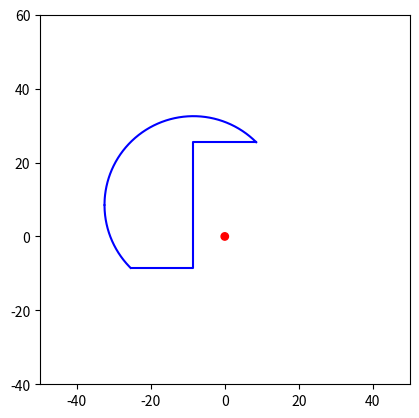

Recreate this plot in Python.
import matplotlib.pyplot as plt
from matplotlib.patches import Circle
import numpy as np
# create data
x = [8.5,-8.5,-8.5,-25.5]
y = [25.5,25.5,-8.5,-8.5]

x1 = np.linspace(8.5, -32.5416, 1000)
y1 = np.sqrt(17**2*2 -(x1 + 8.5)**2) + 8.5

x2 = np.linspace(-32.5416, -25.5, 1000)
y2 = -np.sqrt(17**2*2 -(x2 + 8.5)**2) + 8.5

coordinates=[]
for i in range(len(x)-1):
    coordinates.append((x[i],y[i]))
for j in range(len(x1)-1):
    coordinates.append((x1[j],y1[j]))
print(coordinates)

# create a figure 
fig, ax = plt.subplots()
ax.set_aspect('equal') # Set the aspect ratio to 1:1

circle = Circle((0, 0), radius=1, edgecolor='red', facecolor='red')

# Add the circle to the axes
ax.add_artist(circle)

# Set the axis limits
ax.set_xlim(-50, 50)
ax.set_ylim(-40, 60)

# plot data on the axis
ax.plot(x,y,color='blue')
ax.plot(x1,y1, color='blue')
ax.plot(x2,y2, color='blue')
# show the plot
plt.show()